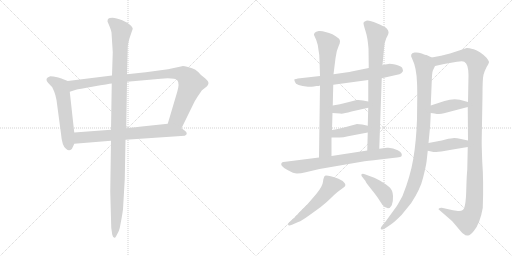
t = 0.00 s
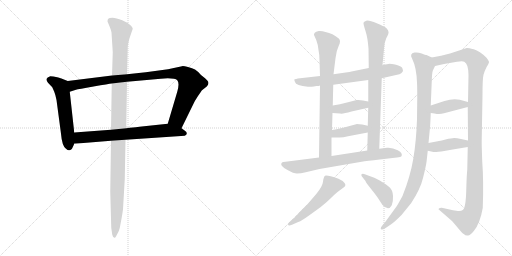
t = 2.60 s
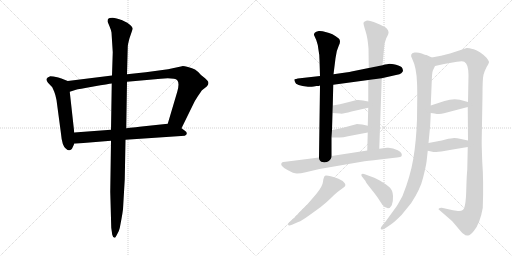
t = 5.19 s
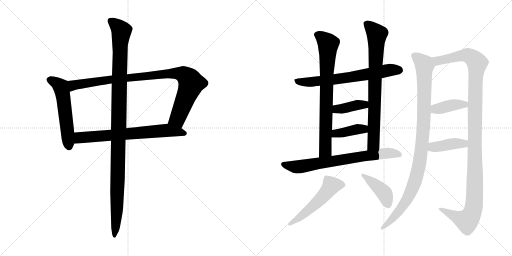
t = 7.79 s
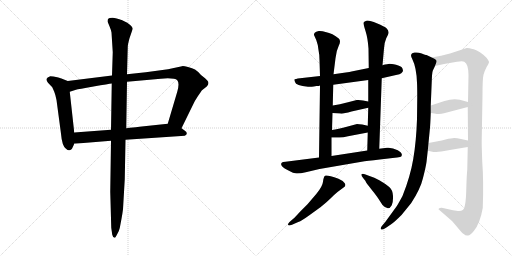
t = 10.38 s
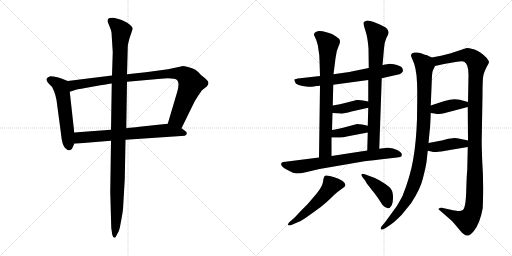
t = 12.98 s

The animated SVG that drew these frames (rendered in a browser with its animation timeline set to each time). Animation: 16 CSS @keyframes rules; one cycle of 12.98 s.

<svg version="1.1" viewBox="0 0 2048 1024" xmlns="http://www.w3.org/2000/svg">
  <g stroke="lightgray" stroke-dasharray="1,1" stroke-width="1" transform="scale(4, 4)">
    <line x1="0" y1="0" x2="256" y2="256"></line>
    <line x1="256" y1="0" x2="0" y2="256"></line>
    <line x1="128" y1="0" x2="128" y2="256"></line>
    <line x1="0" y1="128" x2="256" y2="128"></line>
    <line x1="256" y1="0" x2="512" y2="256"></line>
    <line x1="512" y1="0" x2="256" y2="256"></line>
    <line x1="384" y1="0" x2="384" y2="256"></line>
    <line x1="256" y1="128" x2="512" y2="128"></line>
  </g>
<g transform="scale(1, -1) translate(0, -850)">
   <style type="text/css">
    @keyframes keyframes0 {
      from {
       stroke: black;
       stroke-dashoffset: 555;
       stroke-width: 128;
       }
       64% {
       animation-timing-function: step-end;
       stroke: black;
       stroke-dashoffset: 0;
       stroke-width: 128;
       }
       to {
       stroke: black;
       stroke-width: 1024;
       }
       }
       #make-me-a-hanzi-animation-0 {
         animation: keyframes0 0.701660s both;
         animation-delay: 0.000000s;
         animation-timing-function: linear;
       }
    @keyframes keyframes1 {
      from {
       stroke: black;
       stroke-dashoffset: 954;
       stroke-width: 128;
       }
       76% {
       animation-timing-function: step-end;
       stroke: black;
       stroke-dashoffset: 0;
       stroke-width: 128;
       }
       to {
       stroke: black;
       stroke-width: 1024;
       }
       }
       #make-me-a-hanzi-animation-1 {
         animation: keyframes1 1.026367s both;
         animation-delay: 0.701660s;
         animation-timing-function: linear;
       }
    @keyframes keyframes2 {
      from {
       stroke: black;
       stroke-dashoffset: 698;
       stroke-width: 128;
       }
       69% {
       animation-timing-function: step-end;
       stroke: black;
       stroke-dashoffset: 0;
       stroke-width: 128;
       }
       to {
       stroke: black;
       stroke-width: 1024;
       }
       }
       #make-me-a-hanzi-animation-2 {
         animation: keyframes2 0.818034s both;
         animation-delay: 1.728027s;
         animation-timing-function: linear;
       }
    @keyframes keyframes3 {
      from {
       stroke: black;
       stroke-dashoffset: 1137;
       stroke-width: 128;
       }
       79% {
       animation-timing-function: step-end;
       stroke: black;
       stroke-dashoffset: 0;
       stroke-width: 128;
       }
       to {
       stroke: black;
       stroke-width: 1024;
       }
       }
       #make-me-a-hanzi-animation-3 {
         animation: keyframes3 1.175293s both;
         animation-delay: 2.546061s;
         animation-timing-function: linear;
       }
    @keyframes keyframes4 {
      from {
       stroke: black;
       stroke-dashoffset: 676;
       stroke-width: 128;
       }
       69% {
       animation-timing-function: step-end;
       stroke: black;
       stroke-dashoffset: 0;
       stroke-width: 128;
       }
       to {
       stroke: black;
       stroke-width: 1024;
       }
       }
       #make-me-a-hanzi-animation-4 {
         animation: keyframes4 0.800130s both;
         animation-delay: 3.721354s;
         animation-timing-function: linear;
       }
    @keyframes keyframes5 {
      from {
       stroke: black;
       stroke-dashoffset: 768;
       stroke-width: 128;
       }
       71% {
       animation-timing-function: step-end;
       stroke: black;
       stroke-dashoffset: 0;
       stroke-width: 128;
       }
       to {
       stroke: black;
       stroke-width: 1024;
       }
       }
       #make-me-a-hanzi-animation-5 {
         animation: keyframes5 0.875000s both;
         animation-delay: 4.521484s;
         animation-timing-function: linear;
       }
    @keyframes keyframes6 {
      from {
       stroke: black;
       stroke-dashoffset: 784;
       stroke-width: 128;
       }
       72% {
       animation-timing-function: step-end;
       stroke: black;
       stroke-dashoffset: 0;
       stroke-width: 128;
       }
       to {
       stroke: black;
       stroke-width: 1024;
       }
       }
       #make-me-a-hanzi-animation-6 {
         animation: keyframes6 0.888021s both;
         animation-delay: 5.396484s;
         animation-timing-function: linear;
       }
    @keyframes keyframes7 {
      from {
       stroke: black;
       stroke-dashoffset: 392;
       stroke-width: 128;
       }
       56% {
       animation-timing-function: step-end;
       stroke: black;
       stroke-dashoffset: 0;
       stroke-width: 128;
       }
       to {
       stroke: black;
       stroke-width: 1024;
       }
       }
       #make-me-a-hanzi-animation-7 {
         animation: keyframes7 0.569010s both;
         animation-delay: 6.284505s;
         animation-timing-function: linear;
       }
    @keyframes keyframes8 {
      from {
       stroke: black;
       stroke-dashoffset: 393;
       stroke-width: 128;
       }
       56% {
       animation-timing-function: step-end;
       stroke: black;
       stroke-dashoffset: 0;
       stroke-width: 128;
       }
       to {
       stroke: black;
       stroke-width: 1024;
       }
       }
       #make-me-a-hanzi-animation-8 {
         animation: keyframes8 0.569824s both;
         animation-delay: 6.853515s;
         animation-timing-function: linear;
       }
    @keyframes keyframes9 {
      from {
       stroke: black;
       stroke-dashoffset: 725;
       stroke-width: 128;
       }
       70% {
       animation-timing-function: step-end;
       stroke: black;
       stroke-dashoffset: 0;
       stroke-width: 128;
       }
       to {
       stroke: black;
       stroke-width: 1024;
       }
       }
       #make-me-a-hanzi-animation-9 {
         animation: keyframes9 0.840007s both;
         animation-delay: 7.423339s;
         animation-timing-function: linear;
       }
    @keyframes keyframes10 {
      from {
       stroke: black;
       stroke-dashoffset: 528;
       stroke-width: 128;
       }
       63% {
       animation-timing-function: step-end;
       stroke: black;
       stroke-dashoffset: 0;
       stroke-width: 128;
       }
       to {
       stroke: black;
       stroke-width: 1024;
       }
       }
       #make-me-a-hanzi-animation-10 {
         animation: keyframes10 0.679688s both;
         animation-delay: 8.263346s;
         animation-timing-function: linear;
       }
    @keyframes keyframes11 {
      from {
       stroke: black;
       stroke-dashoffset: 416;
       stroke-width: 128;
       }
       58% {
       animation-timing-function: step-end;
       stroke: black;
       stroke-dashoffset: 0;
       stroke-width: 128;
       }
       to {
       stroke: black;
       stroke-width: 1024;
       }
       }
       #make-me-a-hanzi-animation-11 {
         animation: keyframes11 0.588542s both;
         animation-delay: 8.943034s;
         animation-timing-function: linear;
       }
    @keyframes keyframes12 {
      from {
       stroke: black;
       stroke-dashoffset: 1006;
       stroke-width: 128;
       }
       77% {
       animation-timing-function: step-end;
       stroke: black;
       stroke-dashoffset: 0;
       stroke-width: 128;
       }
       to {
       stroke: black;
       stroke-width: 1024;
       }
       }
       #make-me-a-hanzi-animation-12 {
         animation: keyframes12 1.068685s both;
         animation-delay: 9.531576s;
         animation-timing-function: linear;
       }
    @keyframes keyframes13 {
      from {
       stroke: black;
       stroke-dashoffset: 1201;
       stroke-width: 128;
       }
       80% {
       animation-timing-function: step-end;
       stroke: black;
       stroke-dashoffset: 0;
       stroke-width: 128;
       }
       to {
       stroke: black;
       stroke-width: 1024;
       }
       }
       #make-me-a-hanzi-animation-13 {
         animation: keyframes13 1.227376s both;
         animation-delay: 10.600261s;
         animation-timing-function: linear;
       }
    @keyframes keyframes14 {
      from {
       stroke: black;
       stroke-dashoffset: 394;
       stroke-width: 128;
       }
       56% {
       animation-timing-function: step-end;
       stroke: black;
       stroke-dashoffset: 0;
       stroke-width: 128;
       }
       to {
       stroke: black;
       stroke-width: 1024;
       }
       }
       #make-me-a-hanzi-animation-14 {
         animation: keyframes14 0.570638s both;
         animation-delay: 11.827637s;
         animation-timing-function: linear;
       }
    @keyframes keyframes15 {
      from {
       stroke: black;
       stroke-dashoffset: 406;
       stroke-width: 128;
       }
       57% {
       animation-timing-function: step-end;
       stroke: black;
       stroke-dashoffset: 0;
       stroke-width: 128;
       }
       to {
       stroke: black;
       stroke-width: 1024;
       }
       }
       #make-me-a-hanzi-animation-15 {
         animation: keyframes15 0.580404s both;
         animation-delay: 12.398275s;
         animation-timing-function: linear;
       }
</style>
<path d="M 271.0 526.5 L 248.0 535.5 Q 246.0 537.5 229.0 541.5 Q 212.0 545.5 201.0 545.5 Q 188.0 541.5 186.0 534.5 Q 185.0 526.5 192.0 519.5 L 209.0 501.5 L 217.0 483.5 Q 222.0 471.5 226.0 450.5 L 244.0 315.5 Q 248.0 266.5 264.0 255.5 Q 276.0 243.5 286.0 253.5 Q 289.0 256.5 297.0 275.5 L 297.0 320.5 L 279.0 483.5 C 276.0 513.5 274.0 525.5 271.0 526.5 Z" fill="lightgray"></path> 
<path d="M 728.0 585.5 L 672.0 573.5 L 583.0 561.5 L 508.0 553.5 L 448.0 548.5 L 271.0 526.5 C 241.0 522.5 250.0 474.5 279.0 483.5 L 304.0 491.5 Q 312.0 493.5 374.0 504.5 Q 436.0 515.5 447.0 516.5 L 508.0 523.5 L 643.0 535.5 Q 699.0 539.5 709.0 529.5 Q 719.0 518.5 709.0 483.5 L 671.0 355.5 C 662.0 326.5 713.0 310.5 726.0 337.5 L 773.0 433.5 Q 778.0 445.5 792.0 466.5 Q 806.0 487.5 808.0 489.5 L 827.0 504.5 Q 839.0 517.5 830.0 527.5 Q 822.0 536.5 819.0 538.5 L 804.0 550.5 Q 790.0 566.5 780.0 572.5 Q 770.0 577.5 752.0 582.5 Q 734.0 586.5 728.0 585.5 Z" fill="lightgray"></path> 
<path d="M 297.0 275.5 L 444.0 287.5 L 502.0 291.5 L 739.0 307.5 Q 747.0 310.5 747.0 316.5 Q 748.0 322.5 737.0 329.5 L 726.0 337.5 C 702.0 355.5 697.0 358.5 671.0 355.5 L 567.0 344.5 Q 566.0 344.5 505.0 337.5 L 444.0 331.5 L 297.0 320.5 C 267.0 318.5 267.0 273.5 297.0 275.5 Z" fill="lightgray"></path> 
<path d="M 508.0 553.5 L 511.0 661.5 Q 511.0 672.5 518.0 697.5 L 531.0 735.5 Q 530.0 745.5 509.0 759.5 L 489.0 769.5 Q 464.0 779.5 450.0 779.5 Q 436.0 779.5 433.0 775.5 Q 430.0 772.5 430.0 764.5 L 438.0 745.5 Q 445.0 728.5 446.0 720.5 L 451.0 641.5 L 448.0 548.5 L 447.0 516.5 L 444.0 331.5 L 444.0 287.5 L 441.0 83.5 L 445.0 -60.5 L 449.0 -88.5 Q 452.0 -100.5 458.0 -100.5 Q 460.0 -103.5 468.0 -87.5 Q 477.0 -72.5 479.0 -61.5 L 486.0 -24.5 Q 490.0 -2.5 492.0 13.5 L 499.0 133.5 L 502.0 291.5 L 505.0 337.5 L 508.0 523.5 L 508.0 553.5 Z" fill="lightgray"></path> 
<path d="M 1255.0 504.0 L 1266.0 506.0 Q 1277.0 506.0 1280.0 508.0 L 1333.0 511.0 L 1473.0 530.0 L 1527.0 537.0 L 1584.0 550.0 Q 1601.0 553.0 1605.0 557.0 Q 1609.0 560.0 1612.0 566.0 Q 1612.0 570.0 1609.0 578.0 Q 1604.0 586.0 1584.0 591.0 Q 1564.0 595.0 1558.0 595.0 Q 1552.0 595.0 1530.0 589.0 L 1475.0 578.0 L 1406.0 564.0 Q 1396.0 561.0 1334.0 553.0 L 1280.0 546.0 L 1200.0 537.0 Q 1180.0 534.0 1178.0 533.0 Q 1176.0 531.0 1180.0 522.0 Q 1183.0 507.0 1232.0 503.0 Q 1243.0 502.0 1255.0 504.0 Z" fill="lightgray"></path> 
<path d="M 1280.0 508.0 L 1276.0 220.0 C 1276.0 190.0 1326.0 196.0 1326.0 226.0 L 1326.0 300.0 L 1328.0 330.0 L 1330.0 398.0 L 1331.0 428.0 L 1333.0 511.0 L 1334.0 553.0 L 1342.0 617.0 Q 1345.0 647.0 1355.0 667.0 Q 1365.0 687.0 1355.0 696.0 Q 1331.0 717.0 1302.0 722.0 Q 1288.0 727.0 1275.0 726.0 Q 1263.0 724.0 1259.0 719.0 Q 1255.0 714.0 1256.0 710.0 L 1265.0 690.0 Q 1272.0 672.0 1274.0 650.0 Q 1278.0 631.0 1278.0 610.0 L 1280.0 546.0 L 1280.0 508.0 Z" fill="lightgray"></path> 
<path d="M 1517.0 255.0 L 1527.0 537.0 L 1530.0 589.0 L 1536.0 656.0 Q 1536.0 676.0 1545.0 697.0 Q 1556.0 717.0 1554.0 722.0 Q 1554.0 729.0 1546.0 737.0 Q 1539.0 744.0 1507.0 757.0 Q 1475.0 770.0 1465.0 767.0 Q 1455.0 764.0 1454.0 759.0 Q 1453.0 754.0 1462.0 726.0 Q 1471.0 698.0 1474.0 656.0 L 1475.0 578.0 L 1473.0 530.0 L 1473.0 444.0 L 1473.0 419.0 L 1471.0 347.0 L 1471.0 320.0 L 1469.0 248.0 C 1468.0 218.0 1516.0 225.0 1517.0 255.0 Z" fill="lightgray"></path> 
<path d="M 1330.0 398.0 L 1360.0 396.0 Q 1369.0 393.0 1406.0 404.0 L 1473.0 419.0 C 1502.0 426.0 1502.0 438.0 1473.0 444.0 L 1452.0 448.0 Q 1440.0 451.0 1427.0 450.0 L 1392.0 441.0 Q 1358.0 432.0 1331.0 428.0 C 1301.0 423.0 1300.0 400.0 1330.0 398.0 Z" fill="lightgray"></path> 
<path d="M 1326.0 300.0 L 1350.0 300.0 Q 1367.0 298.0 1392.0 305.0 L 1471.0 320.0 C 1500.0 326.0 1500.0 340.0 1471.0 347.0 L 1449.0 352.0 Q 1436.0 354.0 1428.0 354.0 L 1391.0 344.0 Q 1351.0 334.0 1328.0 330.0 C 1298.0 325.0 1296.0 300.0 1326.0 300.0 Z" fill="lightgray"></path> 
<path d="M 1276.0 220.0 L 1142.0 203.0 Q 1130.0 203.0 1128.0 200.0 Q 1115.0 189.0 1150.0 170.0 Q 1175.0 156.0 1188.0 156.0 Q 1202.0 156.0 1223.0 161.0 L 1278.0 174.0 L 1458.0 205.0 Q 1489.0 209.0 1545.0 215.0 Q 1602.0 221.0 1605.0 224.0 Q 1614.0 236.0 1591.0 249.0 Q 1569.0 261.0 1548.0 259.0 L 1517.0 255.0 L 1469.0 248.0 L 1326.0 226.0 L 1276.0 220.0 Z" fill="lightgray"></path> 
<path d="M 1179.0 -20.0 L 1158.0 -38.0 Q 1151.0 -45.0 1152.0 -49.0 Q 1154.0 -54.0 1168.0 -49.0 L 1193.0 -38.0 Q 1207.0 -33.0 1236.0 -12.0 L 1283.0 22.0 Q 1308.0 42.0 1324.0 58.0 Q 1340.0 74.0 1350.0 82.0 L 1373.0 99.0 Q 1386.0 106.0 1379.0 117.0 Q 1373.0 127.0 1354.0 135.0 Q 1306.0 152.0 1300.0 147.0 Q 1294.0 142.0 1292.0 123.0 Q 1290.0 104.0 1265.0 74.0 L 1230.0 33.0 L 1203.0 6.0 L 1179.0 -20.0 Z" fill="lightgray"></path> 
<path d="M 1454.0 136.0 L 1462.0 126.0 Q 1462.0 122.0 1486.0 92.0 Q 1510.0 62.0 1517.0 50.0 L 1530.0 30.0 Q 1554.0 4.0 1567.0 29.0 Q 1573.0 42.0 1572.0 66.0 Q 1571.0 90.0 1557.0 102.0 Q 1543.0 114.0 1519.0 128.0 Q 1496.0 141.0 1478.0 146.0 L 1462.0 152.0 Q 1450.0 157.0 1446.0 153.0 Q 1443.0 148.0 1454.0 136.0 Z" fill="lightgray"></path> 
<path d="M 1706.0 202.0 L 1711.0 247.0 L 1714.0 278.0 L 1720.0 340.0 Q 1721.0 348.0 1723.0 398.0 L 1723.0 428.0 L 1727.0 525.0 Q 1728.0 558.0 1731.0 567.0 L 1740.0 586.0 C 1750.0 609.0 1750.0 609.0 1727.0 620.0 L 1706.0 630.0 Q 1703.0 630.0 1687.0 636.0 Q 1672.0 642.0 1658.0 640.0 Q 1636.0 636.0 1649.0 614.0 Q 1666.0 580.0 1668.0 519.0 Q 1669.0 503.0 1669.0 461.0 L 1668.0 373.0 Q 1665.0 285.0 1653.0 214.0 Q 1641.0 143.0 1610.0 66.0 Q 1591.0 31.0 1586.0 24.0 L 1541.0 -38.0 L 1530.0 -51.0 Q 1522.0 -60.0 1523.0 -64.0 Q 1523.0 -74.0 1544.0 -61.0 L 1566.0 -46.0 Q 1577.0 -39.0 1606.0 -10.0 L 1645.0 38.0 Q 1682.0 95.0 1692.0 138.0 Q 1703.0 181.0 1706.0 202.0 Z" fill="lightgray"></path> 
<path d="M 1871.0 262.0 L 1869.0 170.0 Q 1867.0 158.0 1865.0 88.0 Q 1863.0 17.0 1851.0 10.0 Q 1845.0 5.0 1832.0 6.0 L 1812.0 9.0 L 1767.0 19.0 Q 1766.0 20.0 1760.0 18.0 Q 1754.0 16.0 1754.0 13.0 Q 1759.0 8.0 1762.0 6.0 L 1808.0 -34.0 Q 1823.0 -51.0 1836.0 -67.0 Q 1849.0 -83.0 1855.0 -86.0 Q 1863.0 -94.0 1872.0 -92.0 Q 1881.0 -92.0 1896.0 -73.0 Q 1920.0 -44.0 1931.0 18.0 Q 1935.0 123.0 1929.0 203.0 Q 1926.0 280.0 1927.0 299.0 L 1930.0 469.0 Q 1930.0 535.0 1934.0 551.0 Q 1938.0 566.0 1947.0 583.0 Q 1957.0 599.0 1956.0 603.0 Q 1955.0 607.0 1946.0 619.0 Q 1919.0 646.0 1895.0 653.0 Q 1871.0 659.0 1867.0 658.0 L 1800.0 636.0 L 1764.0 627.0 L 1727.0 620.0 C 1698.0 614.0 1711.0 579.0 1740.0 586.0 L 1776.0 594.0 L 1828.0 603.0 Q 1850.0 607.0 1857.0 603.0 Q 1874.0 594.0 1874.0 550.0 L 1872.0 442.0 L 1871.0 422.0 L 1872.0 288.0 L 1871.0 262.0 Z" fill="lightgray"></path> 
<path d="M 1723.0 398.0 L 1738.0 396.0 Q 1758.0 391.0 1776.0 397.0 L 1871.0 422.0 C 1900.0 430.0 1901.0 434.0 1872.0 442.0 L 1839.0 451.0 Q 1812.0 457.0 1778.0 446.0 L 1723.0 428.0 C 1694.0 419.0 1693.0 402.0 1723.0 398.0 Z" fill="lightgray"></path> 
<path d="M 1711.0 247.0 L 1725.0 244.0 Q 1737.0 241.0 1746.0 242.0 Q 1755.0 242.0 1805.0 251.0 L 1871.0 262.0 C 1901.0 267.0 1901.0 282.0 1872.0 288.0 L 1844.0 294.0 Q 1827.0 298.0 1817.0 298.0 Q 1807.0 298.0 1782.0 292.0 Q 1758.0 286.0 1751.0 285.0 L 1714.0 278.0 C 1685.0 272.0 1682.0 253.0 1711.0 247.0 Z" fill="lightgray"></path> 
      <clipPath id="make-me-a-hanzi-clip-0">
      <path d="M 271.0 526.5 L 248.0 535.5 Q 246.0 537.5 229.0 541.5 Q 212.0 545.5 201.0 545.5 Q 188.0 541.5 186.0 534.5 Q 185.0 526.5 192.0 519.5 L 209.0 501.5 L 217.0 483.5 Q 222.0 471.5 226.0 450.5 L 244.0 315.5 Q 248.0 266.5 264.0 255.5 Q 276.0 243.5 286.0 253.5 Q 289.0 256.5 297.0 275.5 L 297.0 320.5 L 279.0 483.5 C 276.0 513.5 274.0 525.5 271.0 526.5 Z" fill="lightgray"></path>
      </clipPath>
      <path clip-path="url(#make-me-a-hanzi-clip-0)" d="M 196.0 531.5 L 229.0 516.5 L 245.0 499.5 L 276.0 262.5 " fill="none" id="make-me-a-hanzi-animation-0" stroke-dasharray="427 854" stroke-linecap="round"></path>

      <clipPath id="make-me-a-hanzi-clip-1">
      <path d="M 728.0 585.5 L 672.0 573.5 L 583.0 561.5 L 508.0 553.5 L 448.0 548.5 L 271.0 526.5 C 241.0 522.5 250.0 474.5 279.0 483.5 L 304.0 491.5 Q 312.0 493.5 374.0 504.5 Q 436.0 515.5 447.0 516.5 L 508.0 523.5 L 643.0 535.5 Q 699.0 539.5 709.0 529.5 Q 719.0 518.5 709.0 483.5 L 671.0 355.5 C 662.0 326.5 713.0 310.5 726.0 337.5 L 773.0 433.5 Q 778.0 445.5 792.0 466.5 Q 806.0 487.5 808.0 489.5 L 827.0 504.5 Q 839.0 517.5 830.0 527.5 Q 822.0 536.5 819.0 538.5 L 804.0 550.5 Q 790.0 566.5 780.0 572.5 Q 770.0 577.5 752.0 582.5 Q 734.0 586.5 728.0 585.5 Z" fill="lightgray"></path>
      </clipPath>
      <path clip-path="url(#make-me-a-hanzi-clip-1)" d="M 283.0 491.5 L 295.0 510.5 L 398.0 526.5 L 667.0 555.5 L 732.0 553.5 L 757.0 533.5 L 765.0 516.5 L 710.0 375.5 L 680.0 360.5 " fill="none" id="make-me-a-hanzi-animation-1" stroke-dasharray="826 1652" stroke-linecap="round"></path>

      <clipPath id="make-me-a-hanzi-clip-2">
      <path d="M 297.0 275.5 L 444.0 287.5 L 502.0 291.5 L 739.0 307.5 Q 747.0 310.5 747.0 316.5 Q 748.0 322.5 737.0 329.5 L 726.0 337.5 C 702.0 355.5 697.0 358.5 671.0 355.5 L 567.0 344.5 Q 566.0 344.5 505.0 337.5 L 444.0 331.5 L 297.0 320.5 C 267.0 318.5 267.0 273.5 297.0 275.5 Z" fill="lightgray"></path>
      </clipPath>
      <path clip-path="url(#make-me-a-hanzi-clip-2)" d="M 304.0 283.5 L 321.0 300.5 L 670.0 329.5 L 737.0 316.5 " fill="none" id="make-me-a-hanzi-animation-2" stroke-dasharray="570 1140" stroke-linecap="round"></path>

      <clipPath id="make-me-a-hanzi-clip-3">
      <path d="M 508.0 553.5 L 511.0 661.5 Q 511.0 672.5 518.0 697.5 L 531.0 735.5 Q 530.0 745.5 509.0 759.5 L 489.0 769.5 Q 464.0 779.5 450.0 779.5 Q 436.0 779.5 433.0 775.5 Q 430.0 772.5 430.0 764.5 L 438.0 745.5 Q 445.0 728.5 446.0 720.5 L 451.0 641.5 L 448.0 548.5 L 447.0 516.5 L 444.0 331.5 L 444.0 287.5 L 441.0 83.5 L 445.0 -60.5 L 449.0 -88.5 Q 452.0 -100.5 458.0 -100.5 Q 460.0 -103.5 468.0 -87.5 Q 477.0 -72.5 479.0 -61.5 L 486.0 -24.5 Q 490.0 -2.5 492.0 13.5 L 499.0 133.5 L 502.0 291.5 L 505.0 337.5 L 508.0 523.5 L 508.0 553.5 Z" fill="lightgray"></path>
      </clipPath>
      <path clip-path="url(#make-me-a-hanzi-clip-3)" d="M 441.0 767.5 L 486.0 726.5 L 480.0 667.5 L 468.0 11.5 L 456.0 -92.5 " fill="none" id="make-me-a-hanzi-animation-3" stroke-dasharray="1009 2018" stroke-linecap="round"></path>

      <clipPath id="make-me-a-hanzi-clip-4">
      <path d="M 1255.0 504.0 L 1266.0 506.0 Q 1277.0 506.0 1280.0 508.0 L 1333.0 511.0 L 1473.0 530.0 L 1527.0 537.0 L 1584.0 550.0 Q 1601.0 553.0 1605.0 557.0 Q 1609.0 560.0 1612.0 566.0 Q 1612.0 570.0 1609.0 578.0 Q 1604.0 586.0 1584.0 591.0 Q 1564.0 595.0 1558.0 595.0 Q 1552.0 595.0 1530.0 589.0 L 1475.0 578.0 L 1406.0 564.0 Q 1396.0 561.0 1334.0 553.0 L 1280.0 546.0 L 1200.0 537.0 Q 1180.0 534.0 1178.0 533.0 Q 1176.0 531.0 1180.0 522.0 Q 1183.0 507.0 1232.0 503.0 Q 1243.0 502.0 1255.0 504.0 Z" fill="lightgray"></path>
      </clipPath>
      <path clip-path="url(#make-me-a-hanzi-clip-4)" d="M 1183.0 528.0 L 1222.0 521.0 L 1312.0 529.0 L 1557.0 569.0 L 1599.0 569.0 " fill="none" id="make-me-a-hanzi-animation-4" stroke-dasharray="548 1096" stroke-linecap="round"></path>

      <clipPath id="make-me-a-hanzi-clip-5">
      <path d="M 1280.0 508.0 L 1276.0 220.0 C 1276.0 190.0 1326.0 196.0 1326.0 226.0 L 1326.0 300.0 L 1328.0 330.0 L 1330.0 398.0 L 1331.0 428.0 L 1333.0 511.0 L 1334.0 553.0 L 1342.0 617.0 Q 1345.0 647.0 1355.0 667.0 Q 1365.0 687.0 1355.0 696.0 Q 1331.0 717.0 1302.0 722.0 Q 1288.0 727.0 1275.0 726.0 Q 1263.0 724.0 1259.0 719.0 Q 1255.0 714.0 1256.0 710.0 L 1265.0 690.0 Q 1272.0 672.0 1274.0 650.0 Q 1278.0 631.0 1278.0 610.0 L 1280.0 546.0 L 1280.0 508.0 Z" fill="lightgray"></path>
      </clipPath>
      <path clip-path="url(#make-me-a-hanzi-clip-5)" d="M 1270.0 710.0 L 1289.0 700.0 L 1313.0 675.0 L 1302.0 248.0 L 1281.0 228.0 " fill="none" id="make-me-a-hanzi-animation-5" stroke-dasharray="640 1280" stroke-linecap="round"></path>

      <clipPath id="make-me-a-hanzi-clip-6">
      <path d="M 1517.0 255.0 L 1527.0 537.0 L 1530.0 589.0 L 1536.0 656.0 Q 1536.0 676.0 1545.0 697.0 Q 1556.0 717.0 1554.0 722.0 Q 1554.0 729.0 1546.0 737.0 Q 1539.0 744.0 1507.0 757.0 Q 1475.0 770.0 1465.0 767.0 Q 1455.0 764.0 1454.0 759.0 Q 1453.0 754.0 1462.0 726.0 Q 1471.0 698.0 1474.0 656.0 L 1475.0 578.0 L 1473.0 530.0 L 1473.0 444.0 L 1473.0 419.0 L 1471.0 347.0 L 1471.0 320.0 L 1469.0 248.0 C 1468.0 218.0 1516.0 225.0 1517.0 255.0 Z" fill="lightgray"></path>
      </clipPath>
      <path clip-path="url(#make-me-a-hanzi-clip-6)" d="M 1464.0 757.0 L 1507.0 713.0 L 1494.0 276.0 L 1474.0 255.0 " fill="none" id="make-me-a-hanzi-animation-6" stroke-dasharray="656 1312" stroke-linecap="round"></path>

      <clipPath id="make-me-a-hanzi-clip-7">
      <path d="M 1330.0 398.0 L 1360.0 396.0 Q 1369.0 393.0 1406.0 404.0 L 1473.0 419.0 C 1502.0 426.0 1502.0 438.0 1473.0 444.0 L 1452.0 448.0 Q 1440.0 451.0 1427.0 450.0 L 1392.0 441.0 Q 1358.0 432.0 1331.0 428.0 C 1301.0 423.0 1300.0 400.0 1330.0 398.0 Z" fill="lightgray"></path>
      </clipPath>
      <path clip-path="url(#make-me-a-hanzi-clip-7)" d="M 1338.0 405.0 L 1347.0 414.0 L 1458.0 431.0 L 1466.0 438.0 " fill="none" id="make-me-a-hanzi-animation-7" stroke-dasharray="264 528" stroke-linecap="round"></path>

      <clipPath id="make-me-a-hanzi-clip-8">
      <path d="M 1326.0 300.0 L 1350.0 300.0 Q 1367.0 298.0 1392.0 305.0 L 1471.0 320.0 C 1500.0 326.0 1500.0 340.0 1471.0 347.0 L 1449.0 352.0 Q 1436.0 354.0 1428.0 354.0 L 1391.0 344.0 Q 1351.0 334.0 1328.0 330.0 C 1298.0 325.0 1296.0 300.0 1326.0 300.0 Z" fill="lightgray"></path>
      </clipPath>
      <path clip-path="url(#make-me-a-hanzi-clip-8)" d="M 1332.0 307.0 L 1344.0 316.0 L 1464.0 340.0 " fill="none" id="make-me-a-hanzi-animation-8" stroke-dasharray="265 530" stroke-linecap="round"></path>

      <clipPath id="make-me-a-hanzi-clip-9">
      <path d="M 1276.0 220.0 L 1142.0 203.0 Q 1130.0 203.0 1128.0 200.0 Q 1115.0 189.0 1150.0 170.0 Q 1175.0 156.0 1188.0 156.0 Q 1202.0 156.0 1223.0 161.0 L 1278.0 174.0 L 1458.0 205.0 Q 1489.0 209.0 1545.0 215.0 Q 1602.0 221.0 1605.0 224.0 Q 1614.0 236.0 1591.0 249.0 Q 1569.0 261.0 1548.0 259.0 L 1517.0 255.0 L 1469.0 248.0 L 1326.0 226.0 L 1276.0 220.0 Z" fill="lightgray"></path>
      </clipPath>
      <path clip-path="url(#make-me-a-hanzi-clip-9)" d="M 1136.0 192.0 L 1192.0 182.0 L 1543.0 237.0 L 1600.0 231.0 " fill="none" id="make-me-a-hanzi-animation-9" stroke-dasharray="597 1194" stroke-linecap="round"></path>

      <clipPath id="make-me-a-hanzi-clip-10">
      <path d="M 1179.0 -20.0 L 1158.0 -38.0 Q 1151.0 -45.0 1152.0 -49.0 Q 1154.0 -54.0 1168.0 -49.0 L 1193.0 -38.0 Q 1207.0 -33.0 1236.0 -12.0 L 1283.0 22.0 Q 1308.0 42.0 1324.0 58.0 Q 1340.0 74.0 1350.0 82.0 L 1373.0 99.0 Q 1386.0 106.0 1379.0 117.0 Q 1373.0 127.0 1354.0 135.0 Q 1306.0 152.0 1300.0 147.0 Q 1294.0 142.0 1292.0 123.0 Q 1290.0 104.0 1265.0 74.0 L 1230.0 33.0 L 1203.0 6.0 L 1179.0 -20.0 Z" fill="lightgray"></path>
      </clipPath>
      <path clip-path="url(#make-me-a-hanzi-clip-10)" d="M 1370.0 110.0 L 1324.0 105.0 L 1264.0 36.0 L 1199.0 -20.0 L 1157.0 -45.0 " fill="none" id="make-me-a-hanzi-animation-10" stroke-dasharray="400 800" stroke-linecap="round"></path>

      <clipPath id="make-me-a-hanzi-clip-11">
      <path d="M 1454.0 136.0 L 1462.0 126.0 Q 1462.0 122.0 1486.0 92.0 Q 1510.0 62.0 1517.0 50.0 L 1530.0 30.0 Q 1554.0 4.0 1567.0 29.0 Q 1573.0 42.0 1572.0 66.0 Q 1571.0 90.0 1557.0 102.0 Q 1543.0 114.0 1519.0 128.0 Q 1496.0 141.0 1478.0 146.0 L 1462.0 152.0 Q 1450.0 157.0 1446.0 153.0 Q 1443.0 148.0 1454.0 136.0 Z" fill="lightgray"></path>
      </clipPath>
      <path clip-path="url(#make-me-a-hanzi-clip-11)" d="M 1450.0 150.0 L 1539.0 75.0 L 1551.0 33.0 " fill="none" id="make-me-a-hanzi-animation-11" stroke-dasharray="288 576" stroke-linecap="round"></path>

      <clipPath id="make-me-a-hanzi-clip-12">
      <path d="M 1706.0 202.0 L 1711.0 247.0 L 1714.0 278.0 L 1720.0 340.0 Q 1721.0 348.0 1723.0 398.0 L 1723.0 428.0 L 1727.0 525.0 Q 1728.0 558.0 1731.0 567.0 L 1740.0 586.0 C 1750.0 609.0 1750.0 609.0 1727.0 620.0 L 1706.0 630.0 Q 1703.0 630.0 1687.0 636.0 Q 1672.0 642.0 1658.0 640.0 Q 1636.0 636.0 1649.0 614.0 Q 1666.0 580.0 1668.0 519.0 Q 1669.0 503.0 1669.0 461.0 L 1668.0 373.0 Q 1665.0 285.0 1653.0 214.0 Q 1641.0 143.0 1610.0 66.0 Q 1591.0 31.0 1586.0 24.0 L 1541.0 -38.0 L 1530.0 -51.0 Q 1522.0 -60.0 1523.0 -64.0 Q 1523.0 -74.0 1544.0 -61.0 L 1566.0 -46.0 Q 1577.0 -39.0 1606.0 -10.0 L 1645.0 38.0 Q 1682.0 95.0 1692.0 138.0 Q 1703.0 181.0 1706.0 202.0 Z" fill="lightgray"></path>
      </clipPath>
      <path clip-path="url(#make-me-a-hanzi-clip-12)" d="M 1658.0 625.0 L 1674.0 616.0 L 1698.0 588.0 L 1697.0 388.0 L 1681.0 212.0 L 1657.0 115.0 L 1632.0 57.0 L 1587.0 -5.0 L 1531.0 -60.0 " fill="none" id="make-me-a-hanzi-animation-12" stroke-dasharray="878 1756" stroke-linecap="round"></path>

      <clipPath id="make-me-a-hanzi-clip-13">
      <path d="M 1871.0 262.0 L 1869.0 170.0 Q 1867.0 158.0 1865.0 88.0 Q 1863.0 17.0 1851.0 10.0 Q 1845.0 5.0 1832.0 6.0 L 1812.0 9.0 L 1767.0 19.0 Q 1766.0 20.0 1760.0 18.0 Q 1754.0 16.0 1754.0 13.0 Q 1759.0 8.0 1762.0 6.0 L 1808.0 -34.0 Q 1823.0 -51.0 1836.0 -67.0 Q 1849.0 -83.0 1855.0 -86.0 Q 1863.0 -94.0 1872.0 -92.0 Q 1881.0 -92.0 1896.0 -73.0 Q 1920.0 -44.0 1931.0 18.0 Q 1935.0 123.0 1929.0 203.0 Q 1926.0 280.0 1927.0 299.0 L 1930.0 469.0 Q 1930.0 535.0 1934.0 551.0 Q 1938.0 566.0 1947.0 583.0 Q 1957.0 599.0 1956.0 603.0 Q 1955.0 607.0 1946.0 619.0 Q 1919.0 646.0 1895.0 653.0 Q 1871.0 659.0 1867.0 658.0 L 1800.0 636.0 L 1764.0 627.0 L 1727.0 620.0 C 1698.0 614.0 1711.0 579.0 1740.0 586.0 L 1776.0 594.0 L 1828.0 603.0 Q 1850.0 607.0 1857.0 603.0 Q 1874.0 594.0 1874.0 550.0 L 1872.0 442.0 L 1871.0 422.0 L 1872.0 288.0 L 1871.0 262.0 Z" fill="lightgray"></path>
      </clipPath>
      <path clip-path="url(#make-me-a-hanzi-clip-13)" d="M 1734.0 616.0 L 1754.0 607.0 L 1869.0 629.0 L 1889.0 620.0 L 1909.0 595.0 L 1901.0 511.0 L 1900.0 109.0 L 1894.0 16.0 L 1879.0 -21.0 L 1866.0 -33.0 L 1760.0 12.0 " fill="none" id="make-me-a-hanzi-animation-13" stroke-dasharray="1073 2146" stroke-linecap="round"></path>

      <clipPath id="make-me-a-hanzi-clip-14">
      <path d="M 1723.0 398.0 L 1738.0 396.0 Q 1758.0 391.0 1776.0 397.0 L 1871.0 422.0 C 1900.0 430.0 1901.0 434.0 1872.0 442.0 L 1839.0 451.0 Q 1812.0 457.0 1778.0 446.0 L 1723.0 428.0 C 1694.0 419.0 1693.0 402.0 1723.0 398.0 Z" fill="lightgray"></path>
      </clipPath>
      <path clip-path="url(#make-me-a-hanzi-clip-14)" d="M 1732.0 406.0 L 1742.0 414.0 L 1865.0 437.0 " fill="none" id="make-me-a-hanzi-animation-14" stroke-dasharray="266 532" stroke-linecap="round"></path>

      <clipPath id="make-me-a-hanzi-clip-15">
      <path d="M 1711.0 247.0 L 1725.0 244.0 Q 1737.0 241.0 1746.0 242.0 Q 1755.0 242.0 1805.0 251.0 L 1871.0 262.0 C 1901.0 267.0 1901.0 282.0 1872.0 288.0 L 1844.0 294.0 Q 1827.0 298.0 1817.0 298.0 Q 1807.0 298.0 1782.0 292.0 Q 1758.0 286.0 1751.0 285.0 L 1714.0 278.0 C 1685.0 272.0 1682.0 253.0 1711.0 247.0 Z" fill="lightgray"></path>
      </clipPath>
      <path clip-path="url(#make-me-a-hanzi-clip-15)" d="M 1720.0 254.0 L 1732.0 262.0 L 1815.0 276.0 L 1856.0 275.0 L 1863.0 282.0 " fill="none" id="make-me-a-hanzi-animation-15" stroke-dasharray="278 556" stroke-linecap="round"></path>

</g>
</svg>
